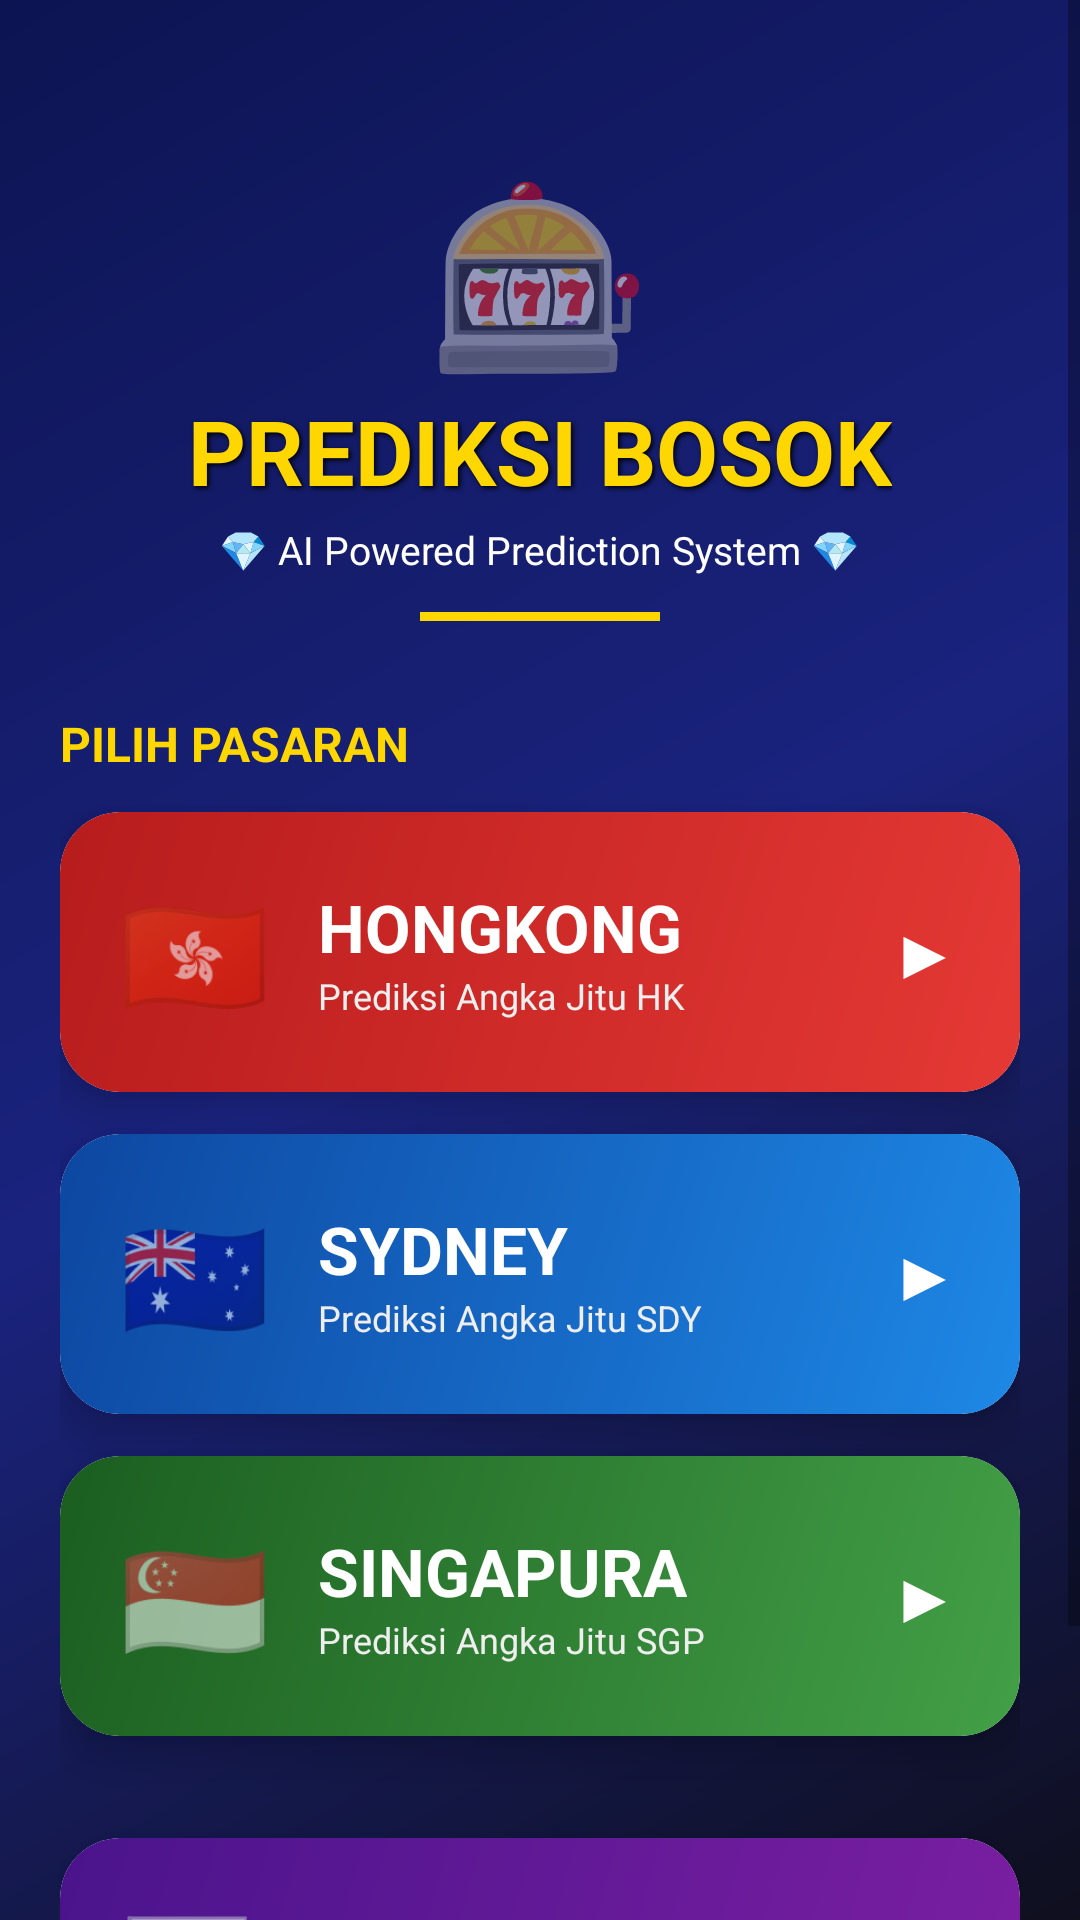

Write the Android layout XML for this screen, with the resource values it uses.
<!-- AndroidManifest.xml: application theme Theme.PrediksiBosok -->
<!-- res/layout/activity_main.xml -->
<?xml version="1.0" encoding="utf-8"?>
<ScrollView xmlns:android="http://schemas.android.com/apk/res/android"
    android:layout_width="match_parent"
    android:layout_height="match_parent"
    android:background="@drawable/bg_gradient"
    android:fillViewport="true">

    <LinearLayout
        android:layout_width="match_parent"
        android:layout_height="wrap_content"
        android:orientation="vertical"
        android:padding="20dp">

        
        <LinearLayout
            android:layout_width="match_parent"
            android:layout_height="wrap_content"
            android:orientation="vertical"
            android:gravity="center"
            android:paddingTop="30dp"
            android:paddingBottom="20dp">

            <TextView
                android:layout_width="wrap_content"
                android:layout_height="wrap_content"
                android:text="🎰"
                android:textSize="60sp"/>

            <TextView
                android:layout_width="wrap_content"
                android:layout_height="wrap_content"
                android:text="PREDIKSI BOSOK"
                android:textColor="@color/text_gold"
                android:textSize="30sp"
                android:textStyle="bold"
                android:shadowColor="#000"
                android:shadowDx="2"
                android:shadowDy="2"
                android:shadowRadius="4"/>

            <TextView
                android:layout_width="wrap_content"
                android:layout_height="wrap_content"
                android:text="💎 AI Powered Prediction System 💎"
                android:textColor="@color/text_white"
                android:textSize="13sp"
                android:layout_marginTop="4dp"/>

            <View
                android:layout_width="80dp"
                android:layout_height="3dp"
                android:background="@color/accent"
                android:layout_marginTop="12dp"/>
        </LinearLayout>

        <TextView
            android:layout_width="wrap_content"
            android:layout_height="wrap_content"
            android:text="PILIH PASARAN"
            android:textColor="@color/text_gold"
            android:textSize="16sp"
            android:textStyle="bold"
            android:layout_marginTop="10dp"
            android:layout_marginBottom="12dp"/>

        
        <androidx.cardview.widget.CardView
            android:id="@+id/cardHK"
            android:layout_width="match_parent"
            android:layout_height="wrap_content"
            android:layout_marginBottom="14dp"
            app:cardCornerRadius="20dp"
            app:cardElevation="8dp"
            xmlns:app="http://schemas.android.com/apk/res-auto">

            <LinearLayout
                android:layout_width="match_parent"
                android:layout_height="wrap_content"
                android:background="@drawable/bg_card_hk"
                android:orientation="horizontal"
                android:padding="20dp"
                android:gravity="center_vertical">

                <TextView
                    android:layout_width="wrap_content"
                    android:layout_height="wrap_content"
                    android:text="🇭🇰"
                    android:textSize="40sp"/>

                <LinearLayout
                    android:layout_width="0dp"
                    android:layout_height="wrap_content"
                    android:layout_weight="1"
                    android:layout_marginStart="16dp"
                    android:orientation="vertical">

                    <TextView
                        android:layout_width="wrap_content"
                        android:layout_height="wrap_content"
                        android:text="HONGKONG"
                        android:textColor="#FFF"
                        android:textSize="22sp"
                        android:textStyle="bold"/>

                    <TextView
                        android:layout_width="wrap_content"
                        android:layout_height="wrap_content"
                        android:text="Prediksi Angka Jitu HK"
                        android:textColor="#EEE"
                        android:textSize="12sp"/>
                </LinearLayout>

                <TextView
                    android:layout_width="wrap_content"
                    android:layout_height="wrap_content"
                    android:text="▶"
                    android:textColor="#FFF"
                    android:textSize="24sp"/>
            </LinearLayout>
        </androidx.cardview.widget.CardView>

        
        <androidx.cardview.widget.CardView
            android:id="@+id/cardSD"
            android:layout_width="match_parent"
            android:layout_height="wrap_content"
            android:layout_marginBottom="14dp"
            app:cardCornerRadius="20dp"
            app:cardElevation="8dp"
            xmlns:app="http://schemas.android.com/apk/res-auto">

            <LinearLayout
                android:layout_width="match_parent"
                android:layout_height="wrap_content"
                android:background="@drawable/bg_card_sd"
                android:orientation="horizontal"
                android:padding="20dp"
                android:gravity="center_vertical">

                <TextView
                    android:layout_width="wrap_content"
                    android:layout_height="wrap_content"
                    android:text="🇦🇺"
                    android:textSize="40sp"/>

                <LinearLayout
                    android:layout_width="0dp"
                    android:layout_height="wrap_content"
                    android:layout_weight="1"
                    android:layout_marginStart="16dp"
                    android:orientation="vertical">

                    <TextView
                        android:layout_width="wrap_content"
                        android:layout_height="wrap_content"
                        android:text="SYDNEY"
                        android:textColor="#FFF"
                        android:textSize="22sp"
                        android:textStyle="bold"/>

                    <TextView
                        android:layout_width="wrap_content"
                        android:layout_height="wrap_content"
                        android:text="Prediksi Angka Jitu SDY"
                        android:textColor="#EEE"
                        android:textSize="12sp"/>
                </LinearLayout>

                <TextView
                    android:layout_width="wrap_content"
                    android:layout_height="wrap_content"
                    android:text="▶"
                    android:textColor="#FFF"
                    android:textSize="24sp"/>
            </LinearLayout>
        </androidx.cardview.widget.CardView>

        
        <androidx.cardview.widget.CardView
            android:id="@+id/cardSG"
            android:layout_width="match_parent"
            android:layout_height="wrap_content"
            android:layout_marginBottom="14dp"
            app:cardCornerRadius="20dp"
            app:cardElevation="8dp"
            xmlns:app="http://schemas.android.com/apk/res-auto">

            <LinearLayout
                android:layout_width="match_parent"
                android:layout_height="wrap_content"
                android:background="@drawable/bg_card_sg"
                android:orientation="horizontal"
                android:padding="20dp"
                android:gravity="center_vertical">

                <TextView
                    android:layout_width="wrap_content"
                    android:layout_height="wrap_content"
                    android:text="🇸🇬"
                    android:textSize="40sp"/>

                <LinearLayout
                    android:layout_width="0dp"
                    android:layout_height="wrap_content"
                    android:layout_weight="1"
                    android:layout_marginStart="16dp"
                    android:orientation="vertical">

                    <TextView
                        android:layout_width="wrap_content"
                        android:layout_height="wrap_content"
                        android:text="SINGAPURA"
                        android:textColor="#FFF"
                        android:textSize="22sp"
                        android:textStyle="bold"/>

                    <TextView
                        android:layout_width="wrap_content"
                        android:layout_height="wrap_content"
                        android:text="Prediksi Angka Jitu SGP"
                        android:textColor="#EEE"
                        android:textSize="12sp"/>
                </LinearLayout>

                <TextView
                    android:layout_width="wrap_content"
                    android:layout_height="wrap_content"
                    android:text="▶"
                    android:textColor="#FFF"
                    android:textSize="24sp"/>
            </LinearLayout>
        </androidx.cardview.widget.CardView>

        
        <androidx.cardview.widget.CardView
            android:id="@+id/cardRiwayat"
            android:layout_width="match_parent"
            android:layout_height="wrap_content"
            android:layout_marginTop="20dp"
            app:cardCornerRadius="20dp"
            app:cardElevation="8dp"
            xmlns:app="http://schemas.android.com/apk/res-auto">

            <LinearLayout
                android:layout_width="match_parent"
                android:layout_height="wrap_content"
                android:background="@drawable/bg_card_purple"
                android:orientation="horizontal"
                android:padding="20dp"
                android:gravity="center_vertical">

                <TextView
                    android:layout_width="wrap_content"
                    android:layout_height="wrap_content"
                    android:text="📊"
                    android:textSize="36sp"/>

                <LinearLayout
                    android:layout_width="0dp"
                    android:layout_height="wrap_content"
                    android:layout_weight="1"
                    android:layout_marginStart="16dp"
                    android:orientation="vertical">

                    <TextView
                        android:layout_width="wrap_content"
                        android:layout_height="wrap_content"
                        android:text="RIWAYAT KELUARAN"
                        android:textColor="#FFF"
                        android:textSize="18sp"
                        android:textStyle="bold"/>

                    <TextView
                        android:layout_width="wrap_content"
                        android:layout_height="wrap_content"
                        android:text="Kelola data nomor keluaran"
                        android:textColor="#EEE"
                        android:textSize="12sp"/>
                </LinearLayout>

                <TextView
                    android:layout_width="wrap_content"
                    android:layout_height="wrap_content"
                    android:text="▶"
                    android:textColor="#FFF"
                    android:textSize="24sp"/>
            </LinearLayout>
        </androidx.cardview.widget.CardView>

        <TextView
            android:layout_width="match_parent"
            android:layout_height="wrap_content"
            android:text="⚡ Metode: Mistik Lama, Mistik Baru, Indeks, AI"
            android:textColor="@color/text_gray"
            android:textSize="11sp"
            android:gravity="center"
            android:layout_marginTop="20dp"/>

    </LinearLayout>
</ScrollView>
<!-- resources referenced by this layout -->
<resources>
  <color name="accent">#FFD700</color>
  <color name="text_gold">#FFD700</color>
  <color name="text_gray">#B0B0C0</color>
  <color name="text_white">#FFFFFF</color>
  <!-- drawable bg_card_hk (drawable) -->
  <?xml version="1.0" encoding="utf-8"?>
  <shape xmlns:android="http://schemas.android.com/apk/res/android">
      <gradient
          android:angle="135"
          android:startColor="#E53935"
          android:endColor="#B71C1C" />
      <corners android:radius="20dp" />
  </shape>
  <!-- drawable bg_card_purple (drawable) -->
  <?xml version="1.0" encoding="utf-8"?>
  <shape xmlns:android="http://schemas.android.com/apk/res/android">
      <gradient
          android:angle="135"
          android:startColor="#7B1FA2"
          android:endColor="#4A148C" />
      <corners android:radius="20dp" />
  </shape>
  <!-- drawable bg_card_sd (drawable) -->
  <?xml version="1.0" encoding="utf-8"?>
  <shape xmlns:android="http://schemas.android.com/apk/res/android">
      <gradient
          android:angle="135"
          android:startColor="#1E88E5"
          android:endColor="#0D47A1" />
      <corners android:radius="20dp" />
  </shape>
  <!-- drawable bg_card_sg (drawable) -->
  <?xml version="1.0" encoding="utf-8"?>
  <shape xmlns:android="http://schemas.android.com/apk/res/android">
      <gradient
          android:angle="135"
          android:startColor="#43A047"
          android:endColor="#1B5E20" />
      <corners android:radius="20dp" />
  </shape>
  <!-- drawable bg_gradient (drawable) -->
  <?xml version="1.0" encoding="utf-8"?>
  <shape xmlns:android="http://schemas.android.com/apk/res/android">
      <gradient
          android:angle="135"
          android:startColor="#0F0F1E"
          android:centerColor="#1A237E"
          android:endColor="#0D1452"
          android:type="linear" />
  </shape>
  <style name="Theme.PrediksiBosok" parent="Theme.MaterialComponents.DayNight.NoActionBar">
          <item name="colorPrimary">@color/primary</item>
          <item name="colorPrimaryDark">@color/primary_dark</item>
          <item name="colorAccent">@color/accent</item>
          <item name="android:statusBarColor" tools:targetApi="l">@color/primary_dark</item>
          <item name="android:windowBackground">@color/bg_dark</item>
      </style>
  <color name="primary">#1A237E</color>
  <color name="primary_dark">#0D1452</color>
  <color name="bg_dark">#0F0F1E</color>
</resources>
